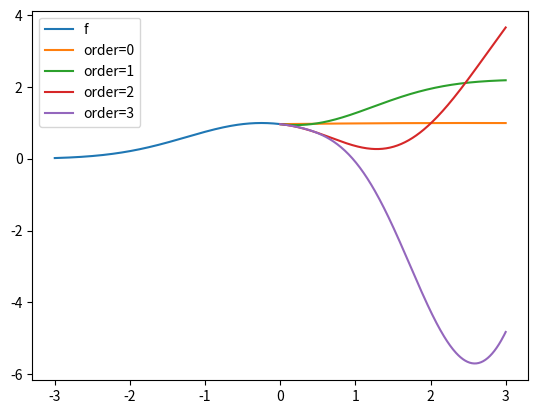

The matplotlib source for this figure:
import numpy as np
import matplotlib.pyplot as plt

# x0 = 0.0
# x0 = 0.25
# x0 = 1.0
# x0 = 2.0
x0 = -0.25
# x0 = -1.0

func = lambda x: np.exp(-0.5 * np.power(x - x0, 2)) * (x<=0)
# func = lambda x: np.exp(-0.5 * np.power(x - x0, 2)) * (x<=0) * (-2.5 <= x) # what happens if we truncate small values?
# func = lambda x: 0.5 * np.power(x - x0, 2) * (x<=0) # purely quadratic function
# func = lambda x: np.exp(-1. / (1. - np.power(x - x0,2))) * (np.abs(x-x0) < 1.) # compactly supported bump function

xx = np.linspace(-3, 0, 301)
ff = func(xx)

plt.figure()
plt.plot(xx, ff)

all_orders = [0,1,2,3]
for order in all_orders:
    kk = np.arange(order+1)
    # jj = np.arange(order+1) + 1 # Standard nodes, e.g., in textbook proof
    # jj = np.linspace(0., 1., order+1)
    jj = np.linspace(0.1, 1., order + 1)
    # jj = 1. + 0.5*(jj-1.) # squash/stretch nodes
    # jj = 1. / jj # invert nodes
    M = np.power(-jj[None,:], kk[:,None]) # Vandermonde matrix
    mu = np.linalg.solve(M, np.ones(order+1))

    yy = np.linspace(0, 3, 301)
    gg = np.zeros(len(yy))
    for i in range(len(yy)):
        y = yy[i]
        gg[i] = np.sum(func(-jj * y) * mu)

    plt.plot(yy,gg)

plt.legend(['f'] + ['order=' + str(x) for x in all_orders])